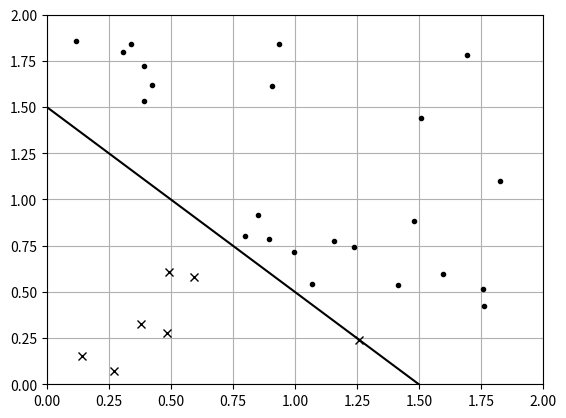

Source code (Python):
from __future__ import annotations

from random import uniform
from statistics import mean
from matplotlib import pyplot, lines

import logging

class SPoint:

    def __init__(self, value: float, bounds: tuple[float, float]) -> None:

        self.value = value
        self.bounds = bounds
        
    def update(self, value: float) -> None:
        
        self.value = value

    def randomize(self) -> None:
        
        self.value = uniform(*self.bounds)

    def evaluate(self) -> float:
        
        return self.value

class SLayer:

    def __init__(self, nodes: list[SPoint]) -> None:
        self.nodes = nodes 

    def size(self) -> int:
        
        return len(self.nodes)
    
    def update_s_point_values(self, values: list[float]):
        
        for i in range(len(values)):
            self.nodes[i].update(values[i])

    def randomize(self) -> None:
        
        for node in self.nodes:
            node.randomize()

class Perceptron:
            
    def __init__(self, threshold: float, output_value: float) -> None:

        self.parent_nodes = None        
        self.w = None

        self.threshold = threshold
        self.output_value = output_value

    def connect_parents(self, nodes: list[SPoint | Perceptron], weights: list[float]):        
        assert(len(nodes) == len(weights))
        
        self.parent_nodes = nodes
        self.w = weights

    def aggregate_input_value(self):
        return sum([self.parent_nodes[x].evaluate() * self.w[x] for x in range(len(self.parent_nodes))])

    def z(self):
        return self.aggregate_input_value() + self.threshold

    def activation_fn(self, z: float) -> float:
        return 1.0 if z > 0.0 else 0.0

    def evaluate(self) -> float:
        return self.output_value * self.activation_fn(self.z())

class ALayer:
    
    def __init__(self, nodes: list[Perceptron]) -> None:
        self.nodes = nodes
        self.parent_layer: SLayer | ALayer | None = None
        
    def size(self):
        return len(self.nodes)

    def fully_connect_parent_layer(self, parent_layer: SLayer | ALayer, weights: list[float]):
        
        self.parent_layer = parent_layer

        for node in self.nodes:
            node.connect_parents(parent_layer.nodes, weights)

class SimpleLinearClassifier:

    def __init__(self) -> None:

        self.x_bounds = (0.0, 2.0)
        self.x = SPoint(mean(self.x_bounds), self.x_bounds)

        self.y_bounds = (0.0, 2.0)
        self.y = SPoint(mean(self.y_bounds), self.y_bounds)

        self.s_layer = SLayer([self.x, self.y])

        # ax, by
        s_node_weights = [-2.0, -2.0]

        perceptron = Perceptron(threshold=3.0, output_value=1.0)
        
        self.a_layer = ALayer([perceptron])
        self.a_layer.fully_connect_parent_layer(self.s_layer, s_node_weights)

    def graph(self):

        figure = pyplot.figure()
        subplot = figure.add_subplot(111)

        sample_size = 30

        x_min = self.x_bounds[0]
        x_max = self.x_bounds[1]
        x_interval_size = x_max - x_min 
        x_step_size = x_interval_size / float(sample_size)
        
        logging.info(f'x_min {x_min}, x_max {x_max}, x_interval_size {x_interval_size}, x_step_size {x_step_size}')
    
        x_ = [x_min + (i * x_step_size) for i in range(sample_size)]
        
        def graph_a_node(node: Perceptron, color = 'black'):
        
            a = node.w[0]
            b = node.w[1]
            c = node.threshold 

            y_ = [-1.0 * (a * x + c) / b for x in x_]

            line = lines.Line2D(x_, y_, color=color)
            subplot.add_line(line)

        for node in self.a_layer.nodes:
            graph_a_node(node)

        random_sample = [(uniform(*self.x_bounds), uniform(*self.y_bounds)) for i in range(sample_size)]

        inside = []
        outside = []

        for (x,y) in random_sample:

            self.s_layer.update_s_point_values([x,y])
            final_output = self.a_layer.nodes[0].evaluate()

            if final_output > 0:
                inside.append((x,y))
            else:
                outside.append((x,y))


        [inside_x, inside_y] = list(zip(*inside))
        subplot.plot(inside_x, inside_y, 'x', color='black')

        [outside_x, outside_y] = list(zip(*outside))
        subplot.plot(outside_x, outside_y, '.', color='black')

        subplot.grid(True, which='both')

        subplot.set_xlim(self.x_bounds)
        subplot.set_ylim(self.y_bounds)

        pyplot.show()

def entrypoint():

    logging.basicConfig(
        level=logging.INFO,
        format="%(asctime)s [%(levelname)s] %(message)s",
        handlers=[
            # logging.FileHandler("debug.log"),
            logging.StreamHandler()
        ]
    )

    classifier = SimpleLinearClassifier()
    classifier.graph()

entrypoint()
